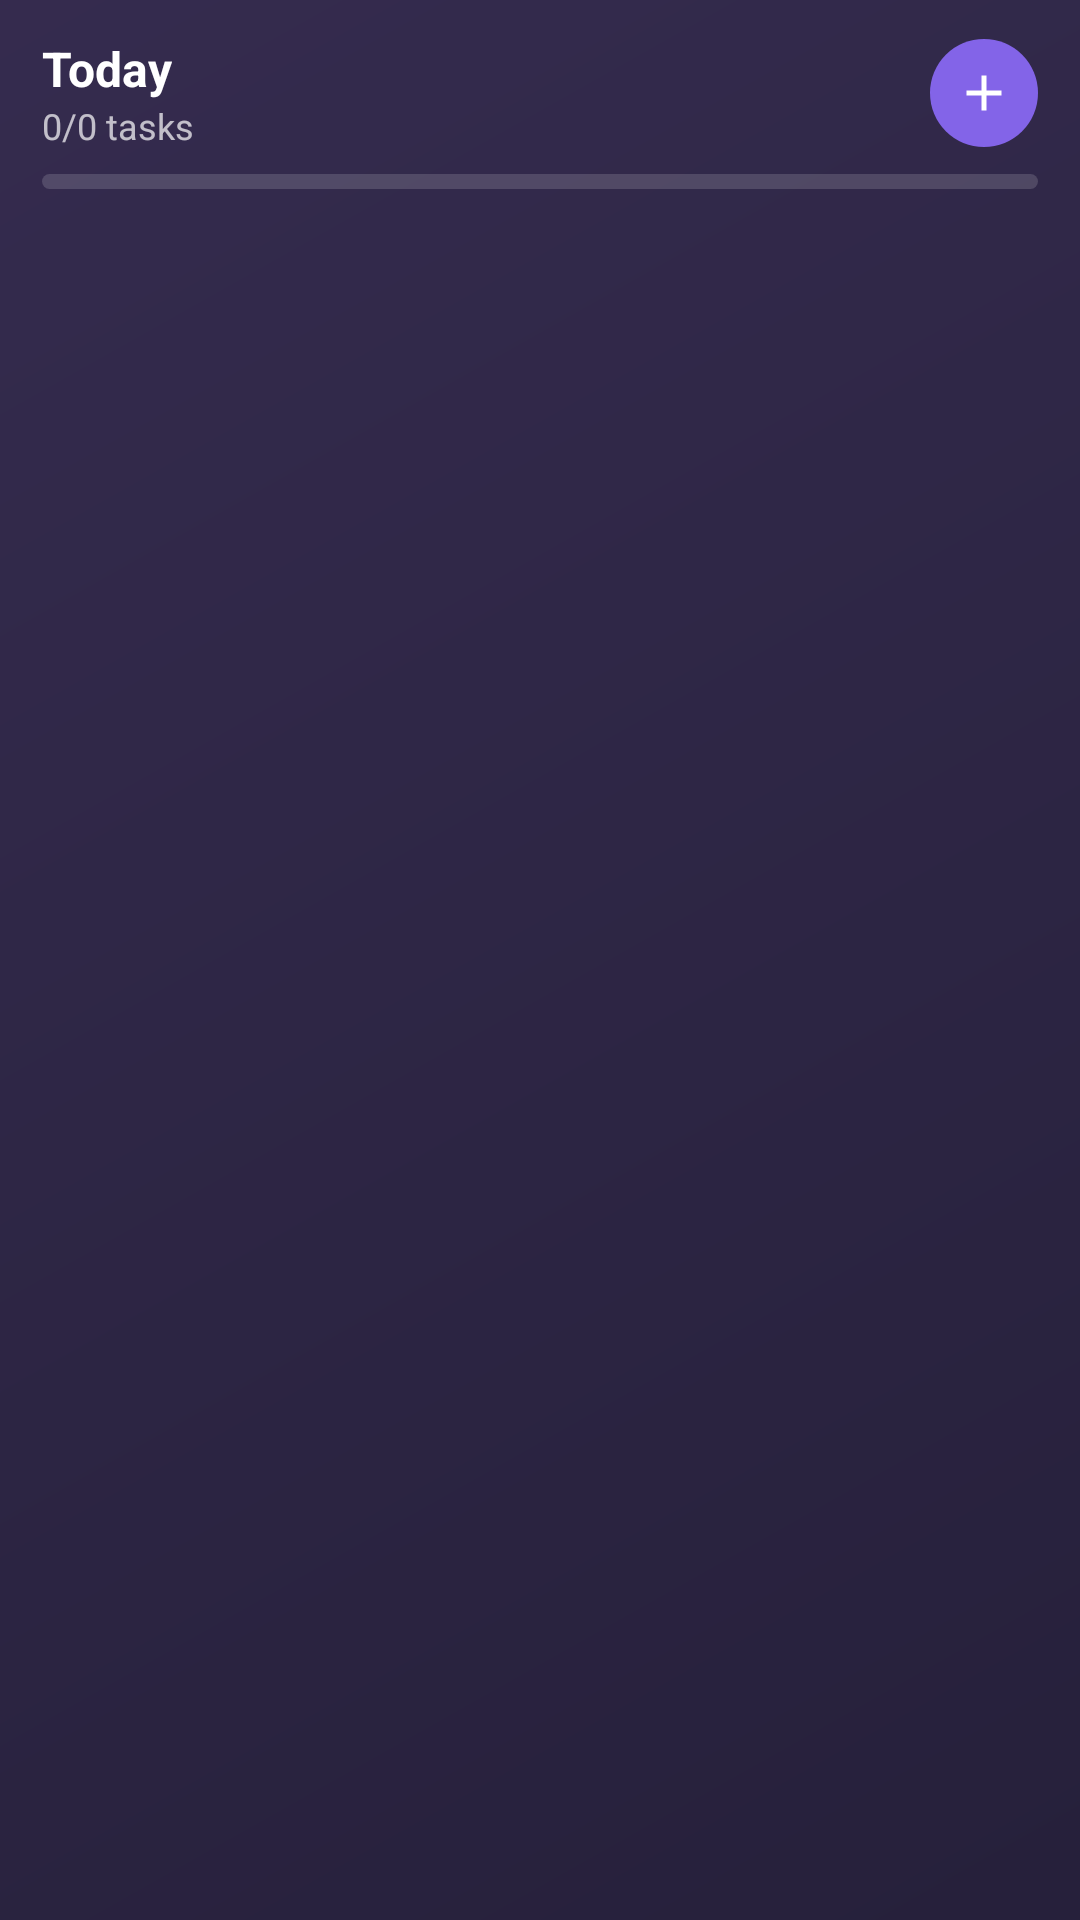

Produce the Android XML layout that renders to this screen, including the resource entries it uses.
<!-- AndroidManifest.xml: application theme AppTheme -->
<!-- res/layout/widget_today.xml -->
<?xml version="1.0" encoding="utf-8"?>
<LinearLayout xmlns:android="http://schemas.android.com/apk/res/android"
    android:id="@+id/t_root"
    android:layout_width="match_parent"
    android:layout_height="match_parent"
    android:background="@drawable/widget_bg"
    android:orientation="vertical"
    android:paddingStart="14dp"
    android:paddingTop="12dp"
    android:paddingEnd="14dp"
    android:paddingBottom="12dp">

    <LinearLayout
        android:layout_width="match_parent"
        android:layout_height="wrap_content"
        android:gravity="center_vertical"
        android:orientation="horizontal">

        <LinearLayout
            android:id="@+id/t_header"
            android:layout_width="0dp"
            android:layout_height="wrap_content"
            android:layout_weight="1"
            android:orientation="vertical">

            <TextView
                android:id="@+id/t_date"
                android:layout_width="wrap_content"
                android:layout_height="wrap_content"
                android:maxLines="1"
                android:text="@string/w_today"
                android:textColor="@color/widget_text"
                android:textSize="16sp"
                android:textStyle="bold" />

            <TextView
                android:id="@+id/t_stats"
                android:layout_width="wrap_content"
                android:layout_height="wrap_content"
                android:ellipsize="end"
                android:maxLines="1"
                android:text="@string/w_no_tasks"
                android:textColor="@color/widget_muted"
                android:textSize="12sp" />
        </LinearLayout>

        <ImageButton
            android:id="@+id/t_add"
            android:layout_width="36dp"
            android:layout_height="36dp"
            android:background="@drawable/widget_btn"
            android:contentDescription="@string/w_new_task"
            android:padding="8dp"
            android:scaleType="fitCenter"
            android:src="@drawable/ic_w_plus" />
    </LinearLayout>

    <ProgressBar
        android:id="@+id/t_progress"
        style="@android:style/Widget.ProgressBar.Horizontal"
        android:layout_width="match_parent"
        android:layout_height="5dp"
        android:layout_marginTop="8dp"
        android:layout_marginBottom="4dp"
        android:max="1"
        android:progress="0"
        android:progressDrawable="@drawable/widget_progress" />

    <LinearLayout
        android:id="@+id/t_row0"
        android:layout_width="match_parent"
        android:layout_height="34dp"
        android:gravity="center_vertical"
        android:orientation="horizontal"
        android:visibility="gone">

        <ImageView
            android:id="@+id/t_check0"
            android:layout_width="30dp"
            android:layout_height="30dp"
            android:padding="4dp"
            android:contentDescription="@string/w_toggle_task"
            android:src="@drawable/ic_w_check_off" />

        <TextView
            android:id="@+id/t_dot0"
            android:layout_width="wrap_content"
            android:layout_height="wrap_content"
            android:layout_marginStart="4dp"
            android:text="@string/w_dot"
            android:textColor="#8364E8"
            android:textSize="11sp" />

        <TextView
            android:id="@+id/t_title0"
            android:layout_width="0dp"
            android:layout_height="wrap_content"
            android:layout_marginStart="6dp"
            android:layout_weight="1"
            android:ellipsize="end"
            android:maxLines="1"
            android:textColor="@color/widget_text"
            android:textSize="14sp" />

        <TextView
            android:id="@+id/t_time0"
            android:layout_width="wrap_content"
            android:layout_height="wrap_content"
            android:layout_marginStart="8dp"
            android:maxLines="1"
            android:textColor="@color/widget_muted"
            android:textSize="12sp" />
    </LinearLayout>

    <LinearLayout
        android:id="@+id/t_row1"
        android:layout_width="match_parent"
        android:layout_height="34dp"
        android:gravity="center_vertical"
        android:orientation="horizontal"
        android:visibility="gone">

        <ImageView
            android:id="@+id/t_check1"
            android:layout_width="30dp"
            android:layout_height="30dp"
            android:padding="4dp"
            android:contentDescription="@string/w_toggle_task"
            android:src="@drawable/ic_w_check_off" />

        <TextView
            android:id="@+id/t_dot1"
            android:layout_width="wrap_content"
            android:layout_height="wrap_content"
            android:layout_marginStart="4dp"
            android:text="@string/w_dot"
            android:textColor="#8364E8"
            android:textSize="11sp" />

        <TextView
            android:id="@+id/t_title1"
            android:layout_width="0dp"
            android:layout_height="wrap_content"
            android:layout_marginStart="6dp"
            android:layout_weight="1"
            android:ellipsize="end"
            android:maxLines="1"
            android:textColor="@color/widget_text"
            android:textSize="14sp" />

        <TextView
            android:id="@+id/t_time1"
            android:layout_width="wrap_content"
            android:layout_height="wrap_content"
            android:layout_marginStart="8dp"
            android:maxLines="1"
            android:textColor="@color/widget_muted"
            android:textSize="12sp" />
    </LinearLayout>

    <LinearLayout
        android:id="@+id/t_row2"
        android:layout_width="match_parent"
        android:layout_height="34dp"
        android:gravity="center_vertical"
        android:orientation="horizontal"
        android:visibility="gone">

        <ImageView
            android:id="@+id/t_check2"
            android:layout_width="30dp"
            android:layout_height="30dp"
            android:padding="4dp"
            android:contentDescription="@string/w_toggle_task"
            android:src="@drawable/ic_w_check_off" />

        <TextView
            android:id="@+id/t_dot2"
            android:layout_width="wrap_content"
            android:layout_height="wrap_content"
            android:layout_marginStart="4dp"
            android:text="@string/w_dot"
            android:textColor="#8364E8"
            android:textSize="11sp" />

        <TextView
            android:id="@+id/t_title2"
            android:layout_width="0dp"
            android:layout_height="wrap_content"
            android:layout_marginStart="6dp"
            android:layout_weight="1"
            android:ellipsize="end"
            android:maxLines="1"
            android:textColor="@color/widget_text"
            android:textSize="14sp" />

        <TextView
            android:id="@+id/t_time2"
            android:layout_width="wrap_content"
            android:layout_height="wrap_content"
            android:layout_marginStart="8dp"
            android:maxLines="1"
            android:textColor="@color/widget_muted"
            android:textSize="12sp" />
    </LinearLayout>

    <LinearLayout
        android:id="@+id/t_row3"
        android:layout_width="match_parent"
        android:layout_height="34dp"
        android:gravity="center_vertical"
        android:orientation="horizontal"
        android:visibility="gone">

        <ImageView
            android:id="@+id/t_check3"
            android:layout_width="30dp"
            android:layout_height="30dp"
            android:padding="4dp"
            android:contentDescription="@string/w_toggle_task"
            android:src="@drawable/ic_w_check_off" />

        <TextView
            android:id="@+id/t_dot3"
            android:layout_width="wrap_content"
            android:layout_height="wrap_content"
            android:layout_marginStart="4dp"
            android:text="@string/w_dot"
            android:textColor="#8364E8"
            android:textSize="11sp" />

        <TextView
            android:id="@+id/t_title3"
            android:layout_width="0dp"
            android:layout_height="wrap_content"
            android:layout_marginStart="6dp"
            android:layout_weight="1"
            android:ellipsize="end"
            android:maxLines="1"
            android:textColor="@color/widget_text"
            android:textSize="14sp" />

        <TextView
            android:id="@+id/t_time3"
            android:layout_width="wrap_content"
            android:layout_height="wrap_content"
            android:layout_marginStart="8dp"
            android:maxLines="1"
            android:textColor="@color/widget_muted"
            android:textSize="12sp" />
    </LinearLayout>

    <LinearLayout
        android:id="@+id/t_row4"
        android:layout_width="match_parent"
        android:layout_height="34dp"
        android:gravity="center_vertical"
        android:orientation="horizontal"
        android:visibility="gone">

        <ImageView
            android:id="@+id/t_check4"
            android:layout_width="30dp"
            android:layout_height="30dp"
            android:padding="4dp"
            android:contentDescription="@string/w_toggle_task"
            android:src="@drawable/ic_w_check_off" />

        <TextView
            android:id="@+id/t_dot4"
            android:layout_width="wrap_content"
            android:layout_height="wrap_content"
            android:layout_marginStart="4dp"
            android:text="@string/w_dot"
            android:textColor="#8364E8"
            android:textSize="11sp" />

        <TextView
            android:id="@+id/t_title4"
            android:layout_width="0dp"
            android:layout_height="wrap_content"
            android:layout_marginStart="6dp"
            android:layout_weight="1"
            android:ellipsize="end"
            android:maxLines="1"
            android:textColor="@color/widget_text"
            android:textSize="14sp" />

        <TextView
            android:id="@+id/t_time4"
            android:layout_width="wrap_content"
            android:layout_height="wrap_content"
            android:layout_marginStart="8dp"
            android:maxLines="1"
            android:textColor="@color/widget_muted"
            android:textSize="12sp" />
    </LinearLayout>

    <TextView
        android:id="@+id/t_empty"
        android:layout_width="match_parent"
        android:layout_height="wrap_content"
        android:paddingTop="10dp"
        android:text="@string/w_empty"
        android:textColor="@color/widget_muted"
        android:textSize="13sp"
        android:visibility="gone" />

    <TextView
        android:id="@+id/t_more"
        android:layout_width="wrap_content"
        android:layout_height="wrap_content"
        android:layout_marginStart="34dp"
        android:textColor="@color/widget_muted"
        android:textSize="12sp"
        android:visibility="gone" />
</LinearLayout>
<!-- resources referenced by this layout -->
<resources>
  <color name="widget_muted">#B3FFFFFF</color>
  <color name="widget_text">#FFFFFF</color>
  <!-- drawable ic_w_check_off (drawable) -->
  <?xml version="1.0" encoding="utf-8"?>
  <vector xmlns:android="http://schemas.android.com/apk/res/android" android:width="24dp" android:height="24dp" android:viewportWidth="24" android:viewportHeight="24">
      <path android:fillColor="#00000000" android:strokeColor="#B3FFFFFF" android:strokeWidth="2" android:pathData="M12,3.5a8.5,8.5 0,1 0,0.01 0z" />
  </vector>
  <!-- drawable ic_w_plus (drawable) -->
  <?xml version="1.0" encoding="utf-8"?>
  <vector xmlns:android="http://schemas.android.com/apk/res/android" android:width="24dp" android:height="24dp" android:viewportWidth="24" android:viewportHeight="24">
      <path android:fillColor="#FFFFFF" android:pathData="M11,5h2v6h6v2h-6v6h-2v-6H5v-2h6z" />
  </vector>
  <!-- drawable widget_bg (drawable) -->
  <?xml version="1.0" encoding="utf-8"?>
  <shape xmlns:android="http://schemas.android.com/apk/res/android" android:shape="rectangle">
      <gradient android:angle="315" android:startColor="#F22A2045" android:endColor="#F21A1430" />
      <corners android:radius="@dimen/widget_radius" />
  </shape>
  <!-- drawable widget_btn (drawable) -->
  <?xml version="1.0" encoding="utf-8"?>
  <shape xmlns:android="http://schemas.android.com/apk/res/android" android:shape="oval">
      <solid android:color="#8364E8" />
  </shape>
  <!-- drawable widget_progress (drawable) -->
  <?xml version="1.0" encoding="utf-8"?>
  <layer-list xmlns:android="http://schemas.android.com/apk/res/android">
      <item android:id="@android:id/background">
          <shape><corners android:radius="3dp" /><solid android:color="#26FFFFFF" /></shape>
      </item>
      <item android:id="@android:id/progress">
          <clip><shape><corners android:radius="3dp" /><solid android:color="#D397FA" /></shape></clip>
      </item>
  </layer-list>
  <string name="w_dot">●</string>
  <string name="w_empty">Nothing planned today. Tap to add a task.</string>
  <string name="w_new_task">New task</string>
  <string name="w_no_tasks">0/0 tasks</string>
  <string name="w_today">Today</string>
  <string name="w_toggle_task">Mark task done</string>
  <style name="AppTheme" parent="Theme.AppCompat.DayNight.NoActionBar">
          <item name="colorPrimary">@color/colorPrimary</item>
          <item name="colorPrimaryDark">@color/colorPrimaryDark</item>
          <item name="colorAccent">@color/colorAccent</item>
      </style>
  <color name="colorPrimary">#8364E8</color>
  <color name="colorPrimaryDark">#5E3FD0</color>
  <color name="colorAccent">#D397FA</color>
</resources>
